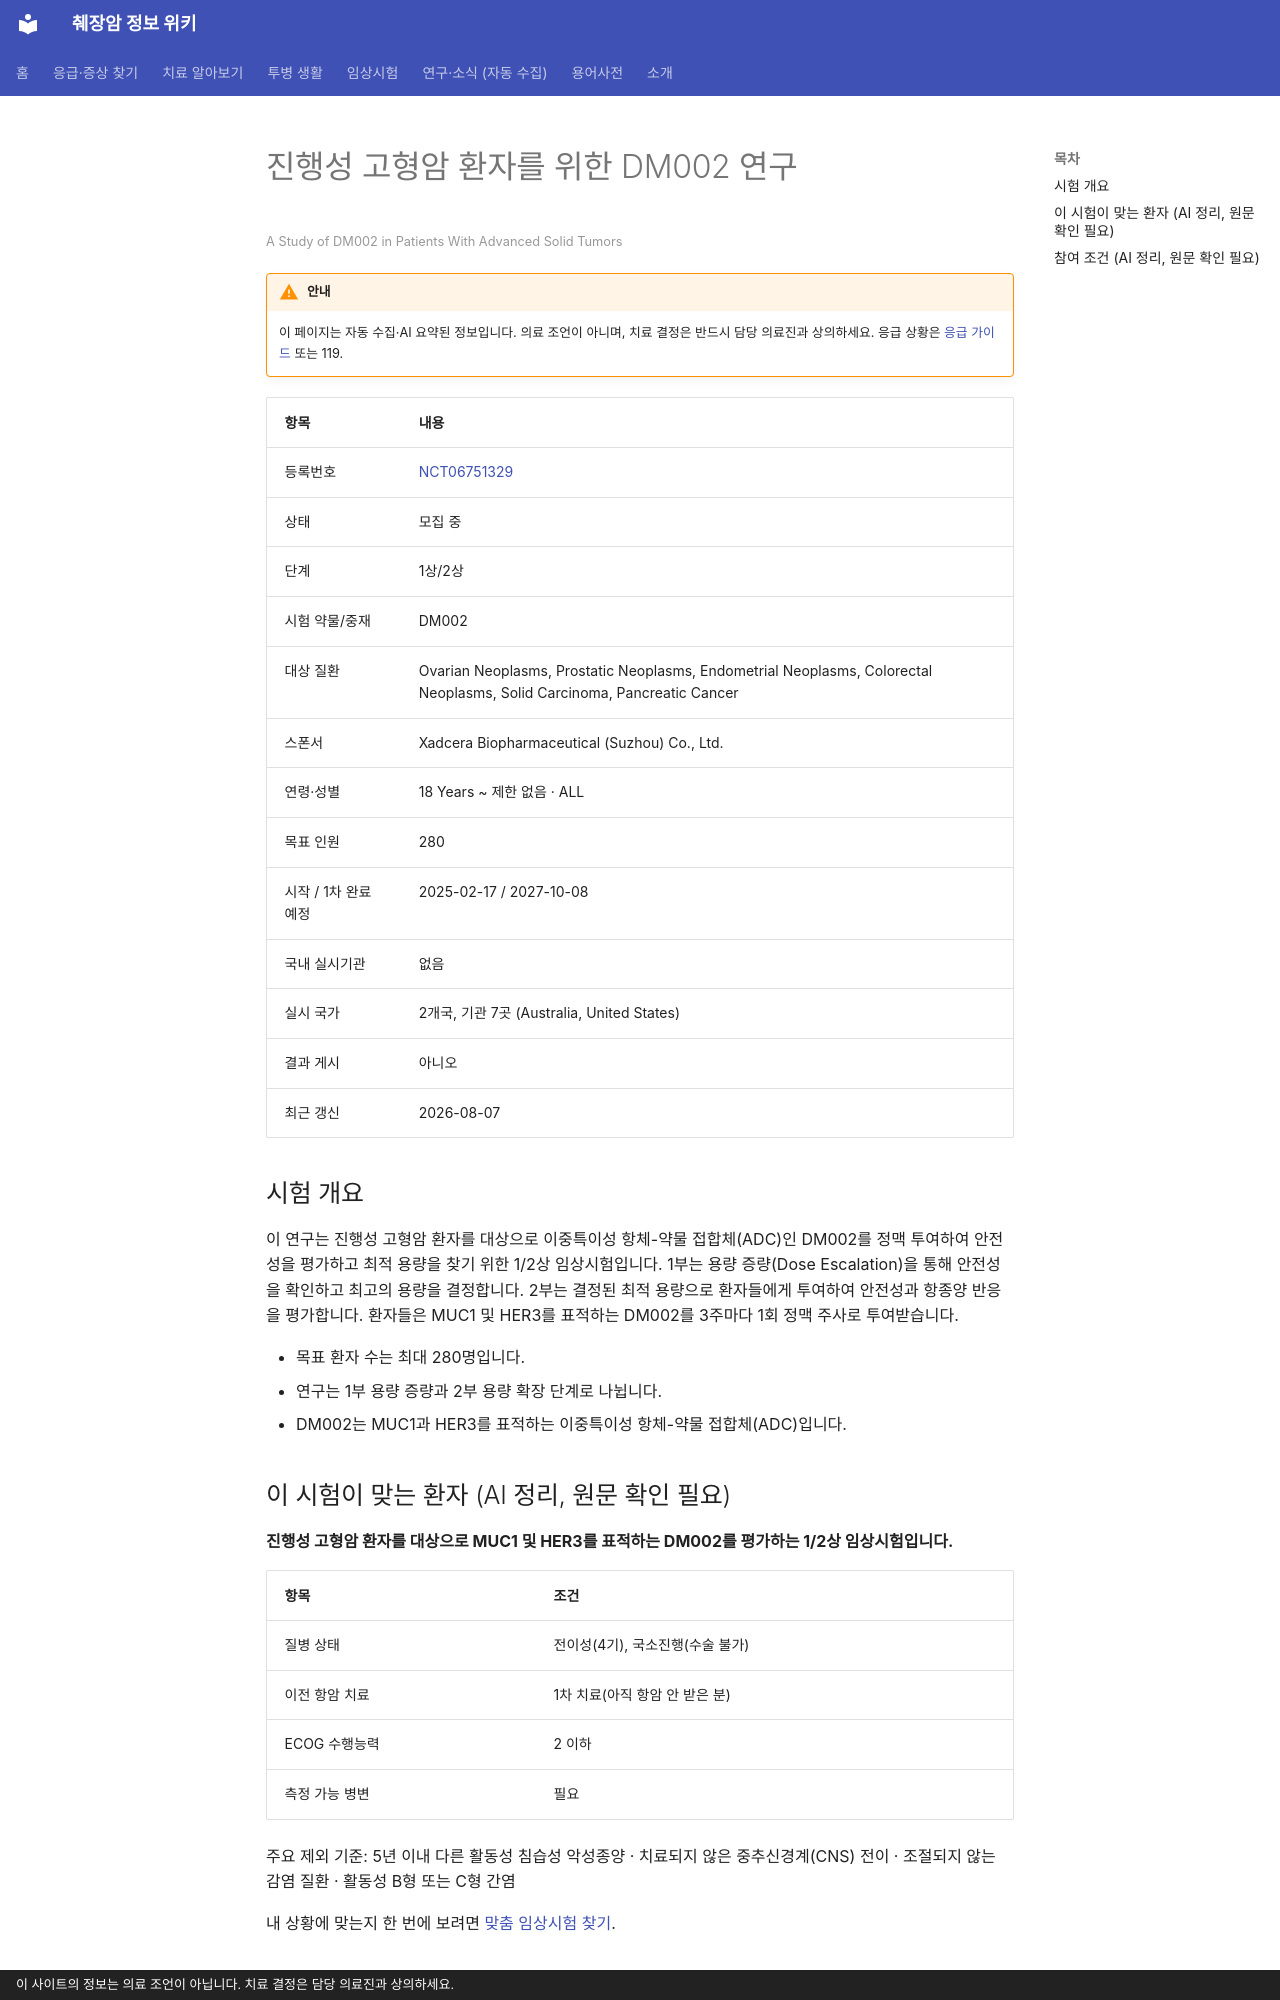

repository: hizorro88-rgb/papersearcher · page: _generated/trials/NCT06751329/index.html · generator: mkdocs · copyright: 이 사이트의 정보는 의료 조언이 아닙니다. 치료 결정은 담당 의료진과 상의하세요.

---
title: "NCT06751329 진행성 고형암 환자를 위한 DM002 연구"
description: "1상/2상 · 모집 중"
comments: true
search:
  boost: 0.4
---

# 진행성 고형암 환자를 위한 DM002 연구

<small>A Study of DM002 in Patients With Advanced Solid Tumors</small>

!!! warning "안내"
    이 페이지는 자동 수집·AI 요약된 정보입니다. 의료 조언이 아니며, 치료 결정은 반드시 담당 의료진과 상의하세요. 응급 상황은 [응급 가이드](../../guides/emergency/index.md) 또는 119.

| 항목 | 내용 |
|---|---|
| 등록번호 | [NCT06751329](https://clinicaltrials.gov/study/NCT06751329) |
| 상태 | 모집 중 |
| 단계 | 1상/2상 |
| 시험 약물/중재 | DM002 |
| 대상 질환 | Ovarian Neoplasms, Prostatic Neoplasms, Endometrial Neoplasms, Colorectal Neoplasms, Solid Carcinoma, Pancreatic Cancer |
| 스폰서 | Xadcera Biopharmaceutical (Suzhou) Co., Ltd. |
| 연령·성별 | 18 Years ~ 제한 없음 · ALL |
| 목표 인원 | 280 |
| 시작 / 1차 완료 예정 | 2025-02-17 / 2027-10-08 |
| 국내 실시기관 | 없음 |
| 실시 국가 | 2개국, 기관 7곳 (Australia, United States) |
| 결과 게시 | 아니오 |
| 최근 갱신 | 2026-08-07 |

## 시험 개요

이 연구는 진행성 고형암 환자를 대상으로 이중특이성 항체-약물 접합체(ADC)인 DM002를 정맥 투여하여 안전성을 평가하고 최적 용량을 찾기 위한 1/2상 임상시험입니다. 1부는 용량 증량(Dose Escalation)을 통해 안전성을 확인하고 최고의 용량을 결정합니다. 2부는 결정된 최적 용량으로 환자들에게 투여하여 안전성과 항종양 반응을 평가합니다. 환자들은 MUC1 및 HER3를 표적하는 DM002를 3주마다 1회 정맥 주사로 투여받습니다.

- 목표 환자 수는 최대 280명입니다.
- 연구는 1부 용량 증량과 2부 용량 확장 단계로 나뉩니다.
- DM002는 MUC1과 HER3를 표적하는 이중특이성 항체-약물 접합체(ADC)입니다.

## 이 시험이 맞는 환자 (AI 정리, 원문 확인 필요)

**진행성 고형암 환자를 대상으로 MUC1 및 HER3를 표적하는 DM002를 평가하는 1/2상 임상시험입니다.**

| 항목 | 조건 |
|---|---|
| 질병 상태 | 전이성(4기), 국소진행(수술 불가) |
| 이전 항암 치료 | 1차 치료(아직 항암 안 받은 분) |
| ECOG 수행능력 | 2 이하 |
| 측정 가능 병변 | 필요 |

주요 제외 기준: 5년 이내 다른 활동성 침습성 악성종양 · 치료되지 않은 중추신경계(CNS) 전이 · 조절되지 않는 감염 질환 · 활동성 B형 또는 C형 간염

내 상황에 맞는지 한 번에 보려면 [맞춤 임상시험 찾기](../../guides/trials/finder.md).
